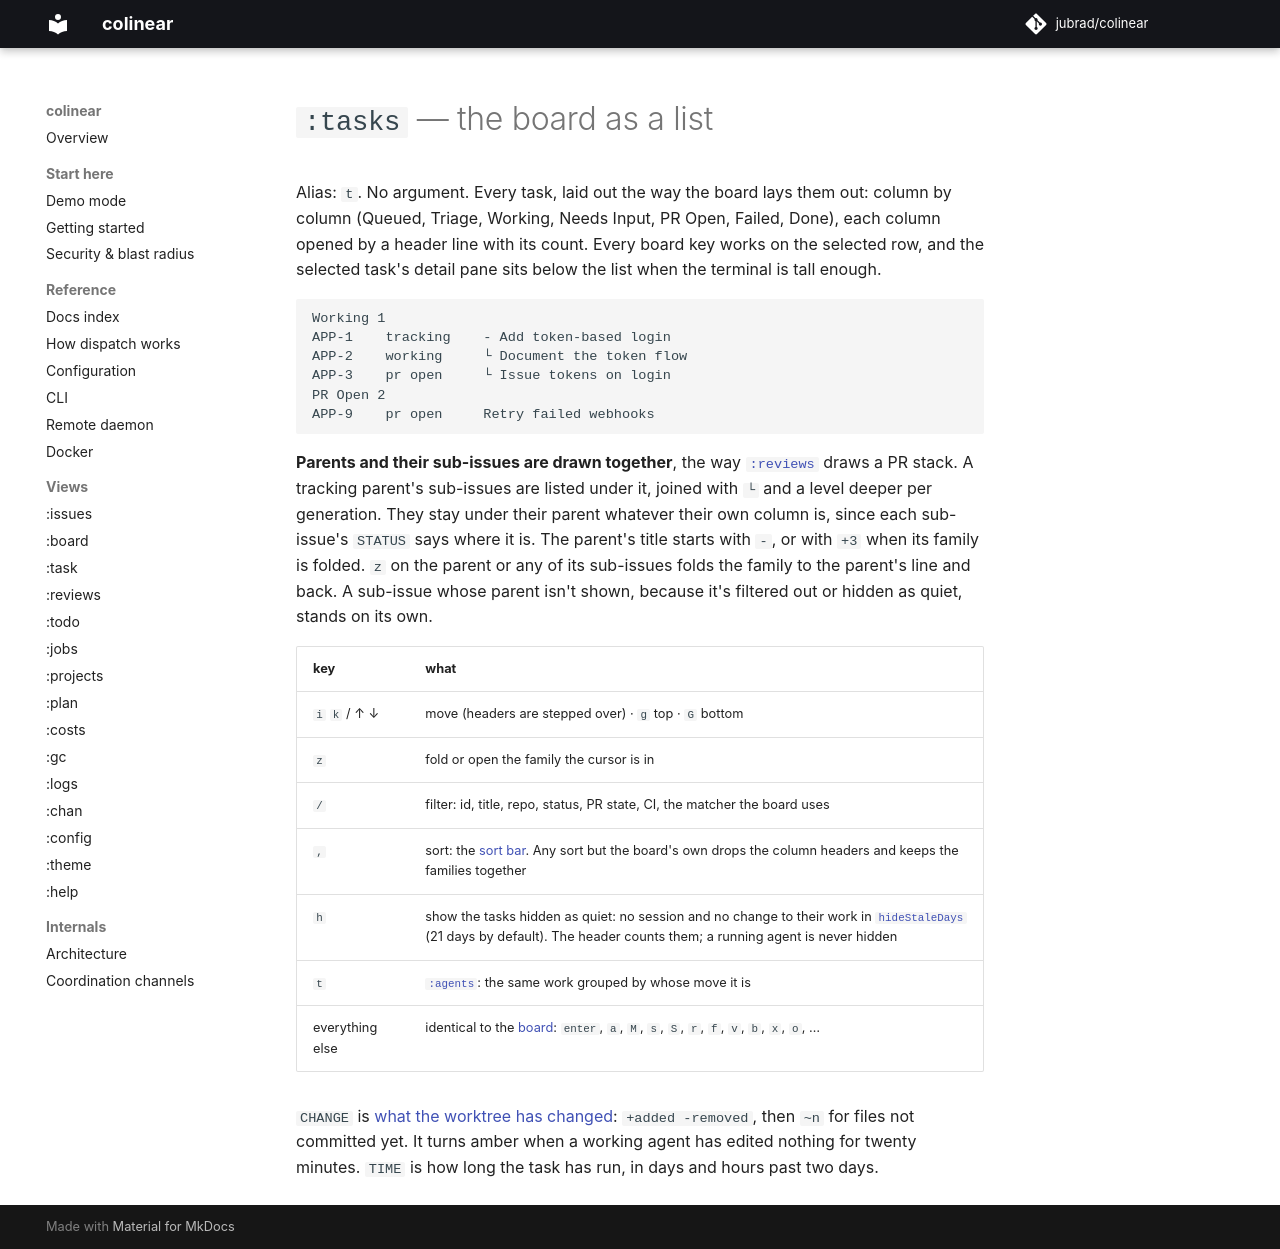

repository: jubrad/colinear · page: docs/views/tasks/index.html · generator: mkdocs

# `:tasks` — the board as a list

Alias: `t`. No argument. Every task, laid out the way the board lays them out: column by column
(Queued, Triage, Working, Needs Input, PR Open, Failed, Done), each column opened by a header line
with its count. Every board key works on the selected row, and the selected task's detail pane
sits below the list when the terminal is tall enough.

```
Working 1
APP-1    tracking    - Add token-based login
APP-2    working     └ Document the token flow
APP-3    pr open     └ Issue tokens on login
PR Open 2
APP-9    pr open     Retry failed webhooks
```

**Parents and their sub-issues are drawn together**, the way [`:reviews`](reviews.md) draws a PR
stack. A tracking parent's sub-issues are listed under it, joined with `└` and a level deeper per
generation. They stay under their parent whatever their own column is, since each sub-issue's
`STATUS` says where it is. The parent's title starts with `-`, or with `+3` when its family is
folded. `z` on the parent or any of its sub-issues folds the family to the parent's line and back.
A sub-issue whose parent isn't shown, because it's filtered out or hidden as quiet, stands on its
own.

| key | what |
|---|---|
| `i` `k` / ↑ ↓ | move (headers are stepped over) · `g` top · `G` bottom |
| `z` | fold or open the family the cursor is in |
| `/` | filter: id, title, repo, status, PR state, CI, the matcher the board uses |
| `,` | sort: the [sort bar](../README.md#sorting). Any sort but the board's own drops the column headers and keeps the families together |
| `h` | show the tasks hidden as quiet: no session and no change to their work in [`hideStaleDays`](../configuration.md) (21 days by default). The header counts them; a running agent is never hidden |
| `t` | [`:agents`](agents.md): the same work grouped by whose move it is |
| everything else | identical to the [board](board.md#keys): `enter`, `a`, `M`, `s`, `S`, `r`, `f`, `v`, `b`, `x`, `o`, … |

`CHANGE` is [what the worktree has changed](board.md#what-it-has-changed): `+added -removed`, then
`~n` for files not committed yet. It turns amber when a working agent has edited nothing for twenty
minutes. `TIME` is how long the task has run, in days and hours past two days.
